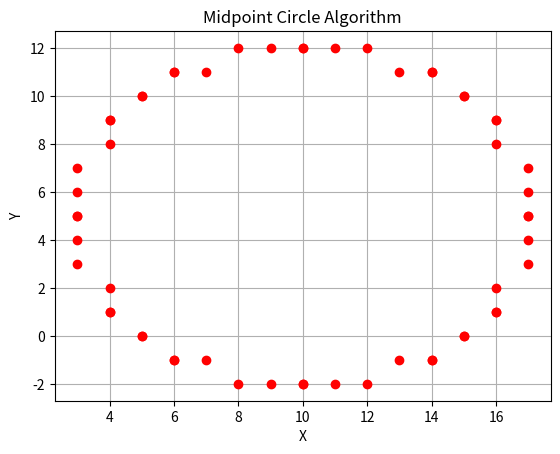

Write Python code to recreate this figure.
import matplotlib.pyplot as plt

def mid_point_circle(xc, yc, r):
    """Draws a circle using the Midpoint Circle Algorithm."""

    x = 0
    y = r
    d = 1 - r

    # Plot the initial point
    plt.plot(xc + x, yc + y, 'ro')
    plt.plot(xc - x, yc + y, 'ro')
    plt.plot(xc + x, yc - y, 'ro')
    plt.plot(xc - x, yc - y, 'ro')
    plt.plot(xc + y, yc + x, 'ro')
    plt.plot(xc - y, yc + x, 'ro')
    plt.plot(xc + y, yc - x, 'ro')
    plt.plot(xc - y, yc - x, 'ro')

    # Iterate and plot points
    while x <= y:
        x += 1
        if d < 0:
            d = d + 2 * x + 1
        else:
            d = d + 2 * (x - y) + 1
            y -= 1

        # Plot the eight symmetric points
        plt.plot(xc + x, yc + y, 'ro')
        plt.plot(xc - x, yc + y, 'ro')
        plt.plot(xc + x, yc - y, 'ro')
        plt.plot(xc - x, yc - y, 'ro')
        plt.plot(xc + y, yc + x, 'ro')
        plt.plot(xc - y, yc + x, 'ro')
        plt.plot(xc + y, yc - x, 'ro')
        plt.plot(xc - y, yc - x, 'ro')

    plt.xlabel('X')
    plt.ylabel('Y')
    plt.title('Midpoint Circle Algorithm')
    plt.grid(True)
    plt.show()

# Example usage:
mid_point_circle(10, 5, 7)  # Center: (10, 5), Radius: 7